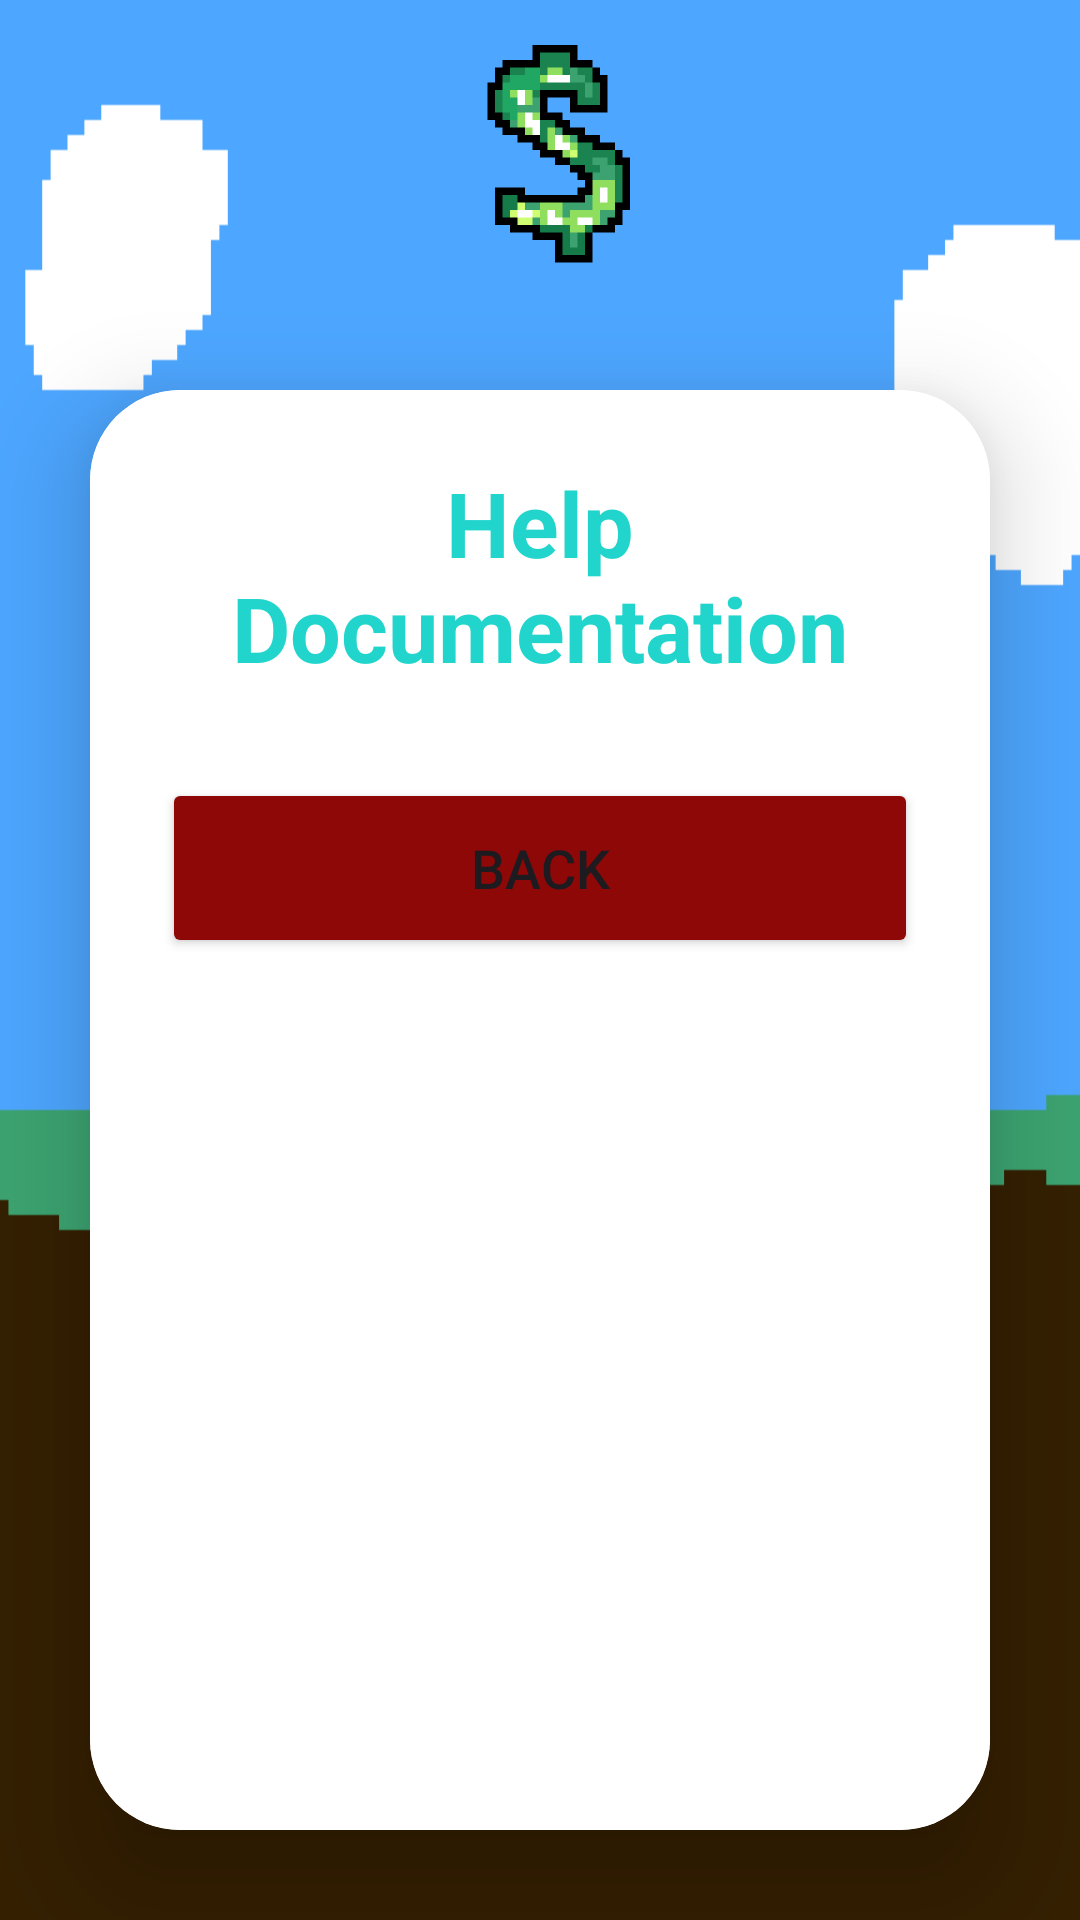

Android layout source for this screen:
<!-- AndroidManifest.xml: application theme Theme.MyApplication -->
<!-- res/layout/activity_help_documentation.xml -->
<?xml version="1.0" encoding="utf-8"?>
<LinearLayout
    xmlns:android="http://schemas.android.com/apk/res/android"
    xmlns:app="http://schemas.android.com/apk/res-auto"
    xmlns:tools="http://schemas.android.com/tools"
    android:id="@+id/main"
    android:layout_width="match_parent"
    android:layout_height="match_parent"
    android:gravity="center"
    android:orientation="vertical"
    android:background="@drawable/new_background"
    tools:context=".MainActivity">

    <ImageView
        android:id="@+id/imageView"
        android:layout_width="match_parent"
        android:layout_height="100dp"
        android:layout_gravity="center_vertical"
        android:padding="10dp"
        app:srcCompat="@drawable/logo" />

    <androidx.cardview.widget.CardView
        android:layout_width="match_parent"
        android:layout_height="wrap_content"
        android:layout_margin="30dp"
        app:cardCornerRadius="30dp"
        app:cardElevation="20dp"
        android:background="@drawable/custom_edittext">

        <LinearLayout
            android:layout_width="match_parent"
            android:layout_height="600dp"
            android:layout_gravity="center_horizontal"
            android:orientation="vertical"
            android:background="@color/white"
            android:padding="24dp">

            <TextView
                android:id="@+id/helpDocumentationText"
                android:layout_width="match_parent"
                android:layout_height="wrap_content"
                android:text="Help Documentation"
                android:textAlignment="center"
                android:textColor="@color/sky_blue"
                android:textSize="30dp"
                android:textStyle="bold" />




            <Button
                android:id="@+id/backButton"
                android:layout_width="match_parent"
                android:layout_height="60dp"
                android:layout_marginTop="30dp"
                android:backgroundTint="@color/dark_red"
                android:text="Back"
                android:textSize="18sp"
                app:cornerRadius="20dp" />
        </LinearLayout>
    </androidx.cardview.widget.CardView>


</LinearLayout>
<!-- resources referenced by this layout -->
<resources>
  <color name="dark_red">#8e0808</color>
  <color name="sky_blue">#22d5cc</color>
  <color name="white">#FFFFFFFF</color>
  <!-- drawable custom_edittext (drawable) -->
  <?xml version="1.0" encoding="utf-8"?>
  <shape xmlns:android="http://schemas.android.com/apk/res/android"
      android:shape="rectangle">
  
      <stroke
          android:width="3dp"
          android:color="@color/sky_blue"/>
      <corners
          android:radius="20dp"/>
  
  
  </shape>
  <!-- drawable logo: png bitmap (drawable, 11945 bytes) -->
  <!-- drawable new_background: png bitmap (drawable, 27692 bytes) -->
  <style name="Theme.MyApplication" parent="Base.Theme.MyApplication" />
  <style name="Base.Theme.MyApplication" parent="Theme.Material3.DayNight.NoActionBar">
          
          
          <item name="colorPrimary">@color/shadow_grey</item>
  
  
      </style>
  <color name="shadow_grey">#252525</color>
</resources>
